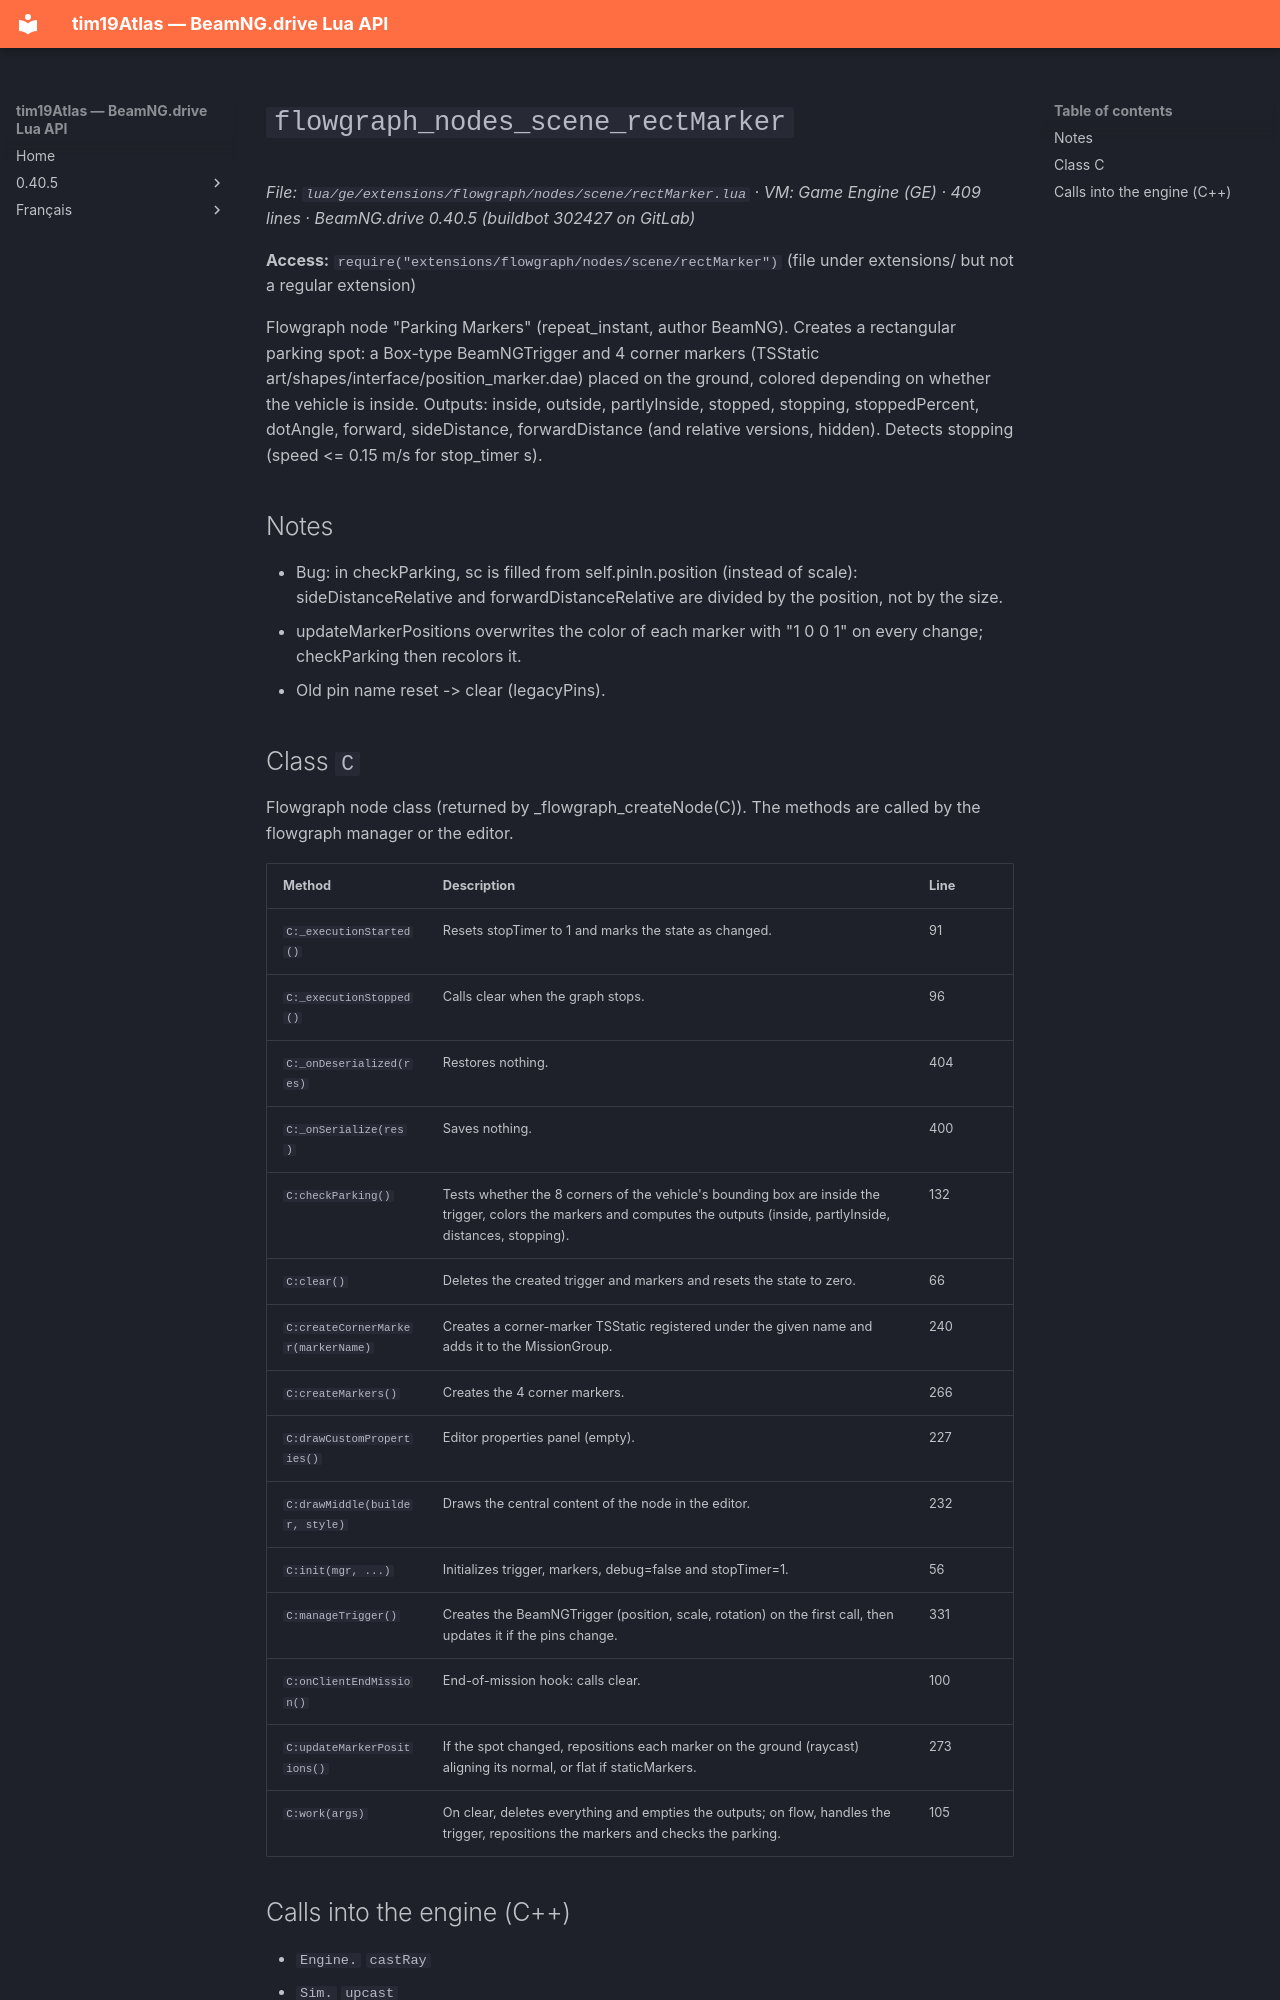

repository: Tim0219800/beamng-lua-atlas · page: 0.40.5/ge/extensions/flowgraph/nodes/scene/rectMarker.html · generator: mkdocs

# `flowgraph_nodes_scene_rectMarker`

*File: `lua/ge/extensions/flowgraph/nodes/scene/rectMarker.lua` · VM: Game Engine (GE) · 409 lines · BeamNG.drive 0.40.5 (buildbot 302427 on GitLab)*

**Access:** `require("extensions/flowgraph/nodes/scene/rectMarker")` (file under extensions/ but not a regular extension)

Flowgraph node "Parking Markers" (repeat_instant, author BeamNG). Creates a rectangular parking spot: a Box-type BeamNGTrigger and 4 corner markers (TSStatic art/shapes/interface/position_marker.dae) placed on the ground, colored depending on whether the vehicle is inside. Outputs: inside, outside, partlyInside, stopped, stopping, stoppedPercent, dotAngle, forward, sideDistance, forwardDistance (and relative versions, hidden). Detects stopping (speed <= 0.15 m/s for stop_timer s).

## Notes

- Bug: in checkParking, sc is filled from self.pinIn.position (instead of scale): sideDistanceRelative and forwardDistanceRelative are divided by the position, not by the size.
- updateMarkerPositions overwrites the color of each marker with "1 0 0 1" on every change; checkParking then recolors it.
- Old pin name reset -> clear (legacyPins).
